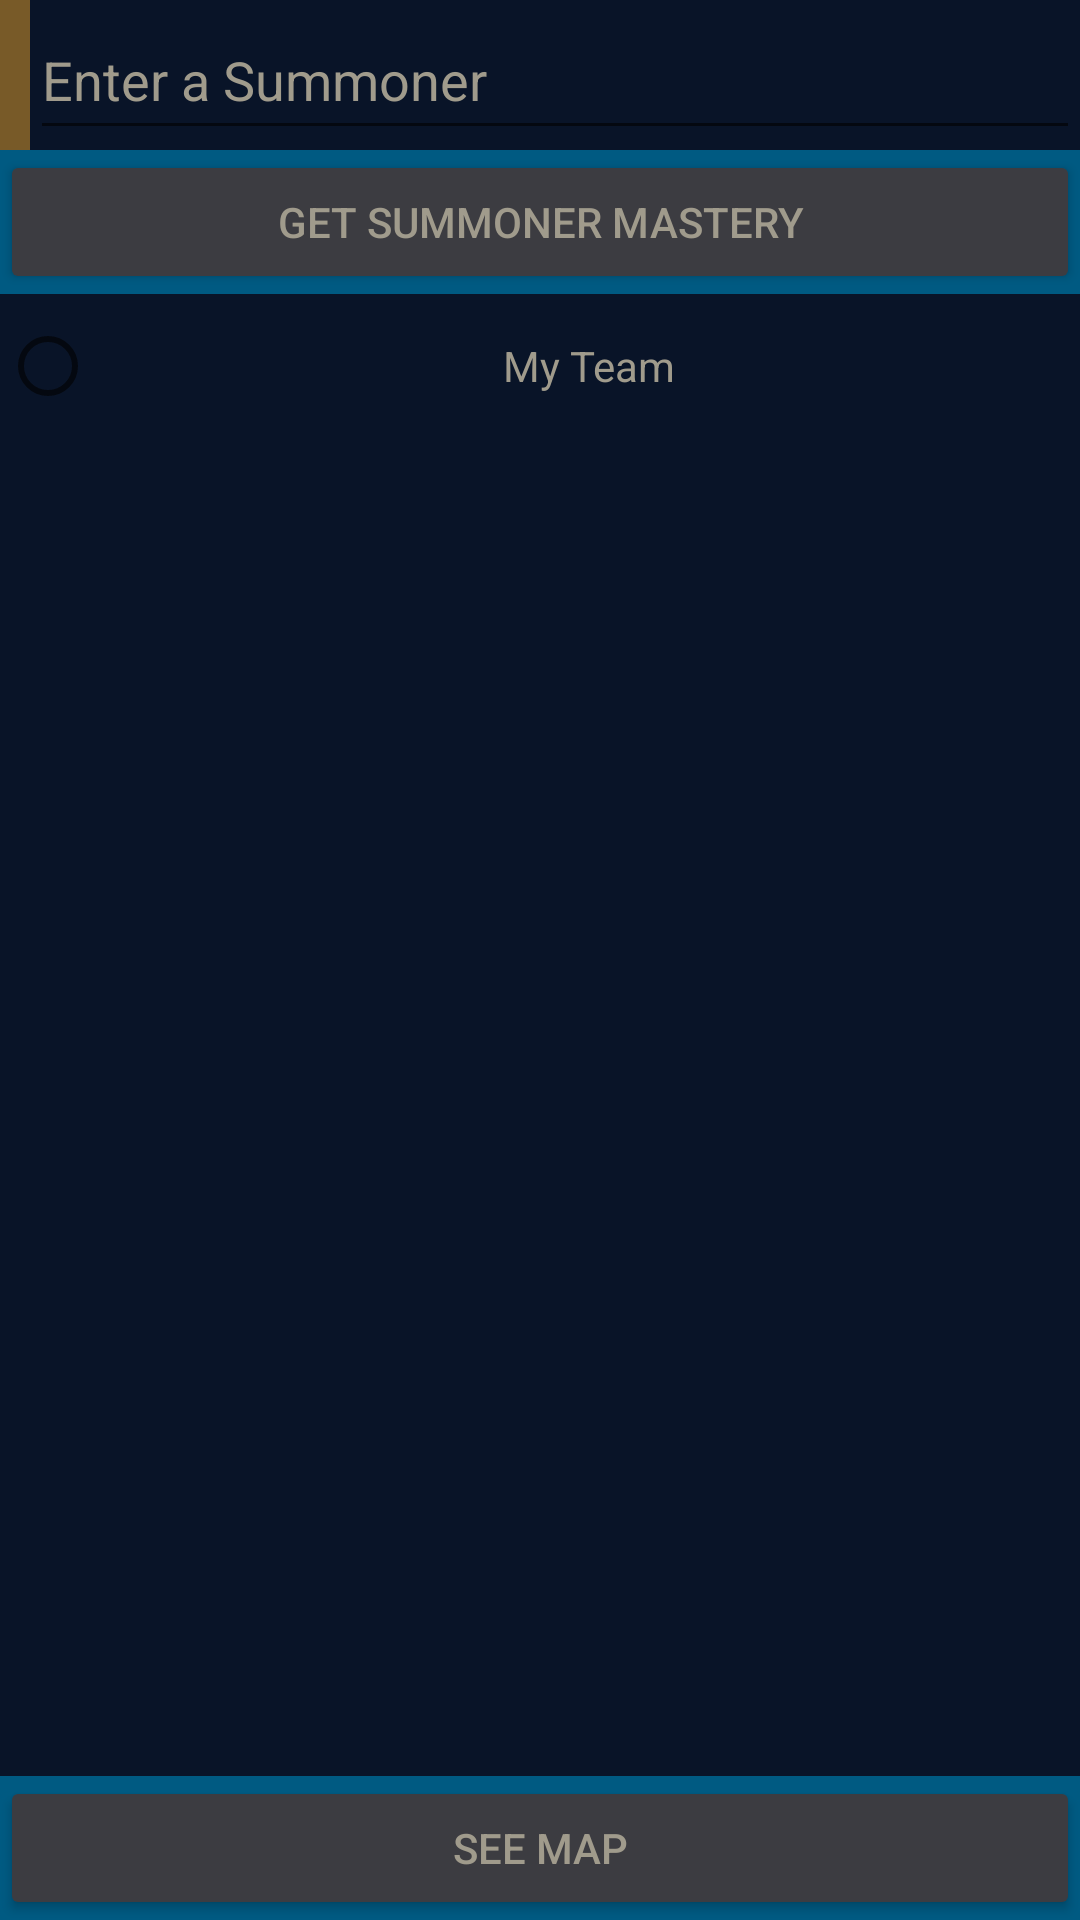

This screen was rendered from an Android layout file. Write that file and the resources it references.
<!-- AndroidManifest.xml: application theme Theme.LeagueLookup -->
<!-- res/layout/fragment_summoner_input.xml -->
<?xml version="1.0" encoding="utf-8"?>
<androidx.constraintlayout.widget.ConstraintLayout
    xmlns:android="http://schemas.android.com/apk/res/android"
    xmlns:app="http://schemas.android.com/apk/res-auto"
    android:layout_width="match_parent"
    android:layout_height="match_parent"
    android:background="@color/background_blue">

    <Spinner
        android:layout_width="0dp"
        android:layout_height="50dp"
        android:id="@+id/region_spinner"
        android:background="@color/accent_metal"
        app:layout_constraintEnd_toStartOf="@+id/add_summoner_name"
        app:layout_constraintStart_toStartOf="parent"
        app:layout_constraintTop_toTopOf="parent"
        android:entries="@array/regions_array"
        android:textAlignment="center" />

    <EditText
        android:id="@+id/add_summoner_name"
        android:layout_width="350dp"
        android:layout_height="50dp"
        android:text="@string/input_summoner"
        android:textColor="@color/text_gray"
        app:layout_constraintEnd_toEndOf="parent"
        app:layout_constraintTop_toTopOf="parent" />

    <LinearLayout
        android:id="@+id/add_button"
        android:layout_width="0dp"
        android:layout_height="wrap_content"
        android:background="@color/button_border"
        android:padding="0dp"
        app:layout_constraintEnd_toEndOf="parent"
        app:layout_constraintStart_toStartOf="parent"
        app:layout_constraintTop_toBottomOf="@+id/add_summoner_name">

        <Button
            android:id="@+id/add_summoner"
            android:layout_width="match_parent"
            android:layout_height="wrap_content"
            android:layout_margin="0dp"
            android:backgroundTint="@color/button_gray"
            android:text="@string/add_summoner"
            android:textColor="@color/button_text" />
    </LinearLayout>

    <RadioButton
        android:id="@+id/friend_check"
        android:layout_width="0dp"
        android:layout_height="wrap_content"
        android:text="@string/friend_foe"
        android:textAlignment="center"
        android:textColor="@color/text_gray"
        app:layout_constraintEnd_toEndOf="parent"
        app:layout_constraintStart_toStartOf="parent"
        app:layout_constraintTop_toBottomOf="@+id/add_button" />

    <androidx.recyclerview.widget.RecyclerView
        android:id="@+id/input_recycler_view"
        android:layout_width="match_parent"
        android:layout_height="0dp"
        app:layout_constraintBottom_toTopOf="@+id/map_button"
        app:layout_constraintTop_toBottomOf="@+id/friend_check" />

    <LinearLayout
        android:id="@+id/map_button"
        android:layout_width="match_parent"
        android:layout_height="wrap_content"
        android:background="@color/button_border"
        app:layout_constraintBottom_toBottomOf="parent"
        app:layout_constraintEnd_toEndOf="parent"
        app:layout_constraintStart_toStartOf="parent"
        android:padding="0dp">

        <Button
            android:id="@+id/see_map"
            android:layout_margin="0dp"
            android:layout_width="match_parent"
            android:layout_height="wrap_content"
            android:backgroundTint="@color/button_gray"
            android:text="@string/see_map"
            android:textColor="@color/button_text" />
    </LinearLayout>

    </androidx.constraintlayout.widget.ConstraintLayout>
<!-- resources referenced by this layout -->
<resources>
  <string-array name="regions_array">
          <item>NA1</item>
          <item>EUW1</item>
          <item>EUN1</item>
          <item>KR</item>
          <item>OC1</item>
          <item>JP1</item>
          <item>LA1</item>
          <item>LA2</item>
          <item>BR1</item>
      </string-array>
  <color name="accent_metal">#785A28</color>
  <color name="background_blue">#091428</color>
  <color name="button_border">#005A82</color>
  <color name="button_gray">#3C3C41</color>
  <color name="button_text">#A09B8C</color>
  <color name="text_gray">#A09B8C</color>
  <string name="add_summoner">Get Summoner Mastery</string>
  <string name="friend_foe">My Team</string>
  <string name="input_summoner">Enter a Summoner</string>
  <string name="see_map">See Map</string>
  <style name="Theme.LeagueLookup" parent="Theme.MaterialComponents.DayNight.DarkActionBar">
          
          <item name="colorPrimary">@color/background_blue</item>
          <item name="colorPrimaryVariant">@color/gradient_blue_2</item>
          <item name="colorOnPrimary">@color/text_gray</item>
          
          <item name="colorSecondary">@color/gradient_blue_1</item>
          <item name="colorSecondaryVariant">@color/blue_glow</item>
          <item name="colorOnSecondary">@color/accent_metal</item>
          
  
          
      </style>
  <color name="gradient_blue_2">#0A323C</color>
  <color name="gradient_blue_1">#0397AB</color>
  <color name="blue_glow">#0AC8B9</color>
</resources>
